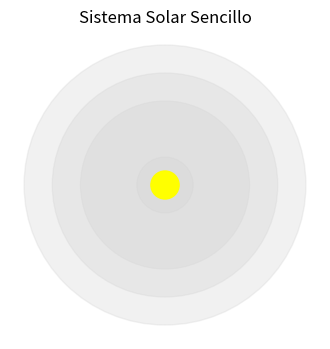

This chart was generated by the following Python code:
import matplotlib.pyplot as plt
import numpy as np
from matplotlib.animation import FuncAnimation

class Planeta:
    def __init__(self, nombre, distancia, velocidad, color, tamaño):
        self.nombre = nombre
        self.distancia = distancia
        self.velocidad = velocidad
        self.color = color
        self.tamaño = tamaño
        self.angulo = 0
    
    def mover(self):
        self.angulo += self.velocidad
        x = self.distancia * np.cos(self.angulo)
        y = self.distancia * np.sin(self.angulo)
        return x, y


# Configuración inicial
fig, ax = plt.subplots(figsize=(4, 4))
ax.axis('off')  # Ocultamos los ejes para simplificar

# Crear el sol (punto fijo)
sol = plt.Circle((0, 0), 0.1, color='yellow', zorder=10)
ax.add_patch(sol)

# Crear planetas (nombre, distancia, velocidad, color, tamaño)
planetas = [
    Planeta("Mercurio", 0.2, 0.2, 'gray', 6),
    Planeta("Venus", 0.6, 0.18, 'orange', 8),
    Planeta("Tierra", 0.8, 0.15, 'blue', 15),
    Planeta("Marte", 1.0, 0.1, 'red', 7)
]

# Dibujar órbitas (círculos simples)
for planeta in planetas:
    orbita = plt.Circle((0, 0), planeta.distancia, color='lightgray', alpha=0.3)
    ax.add_patch(orbita)

# Crear puntos para los planetas
puntos = [ax.plot([], [], 'o', color=p.color, markersize=p.tamaño)[0] for p in planetas]

# Función de animación
def actualizar(frame):
    for i, planeta in enumerate(planetas):
        x, y = planeta.mover()
        puntos[i].set_data([x], [y])  # Wrap x and y in lists
    return puntos

# Crear la animación
ani = FuncAnimation(fig, actualizar, frames=500, interval=50)

plt.title("Sistema Solar Sencillo")
plt.show()